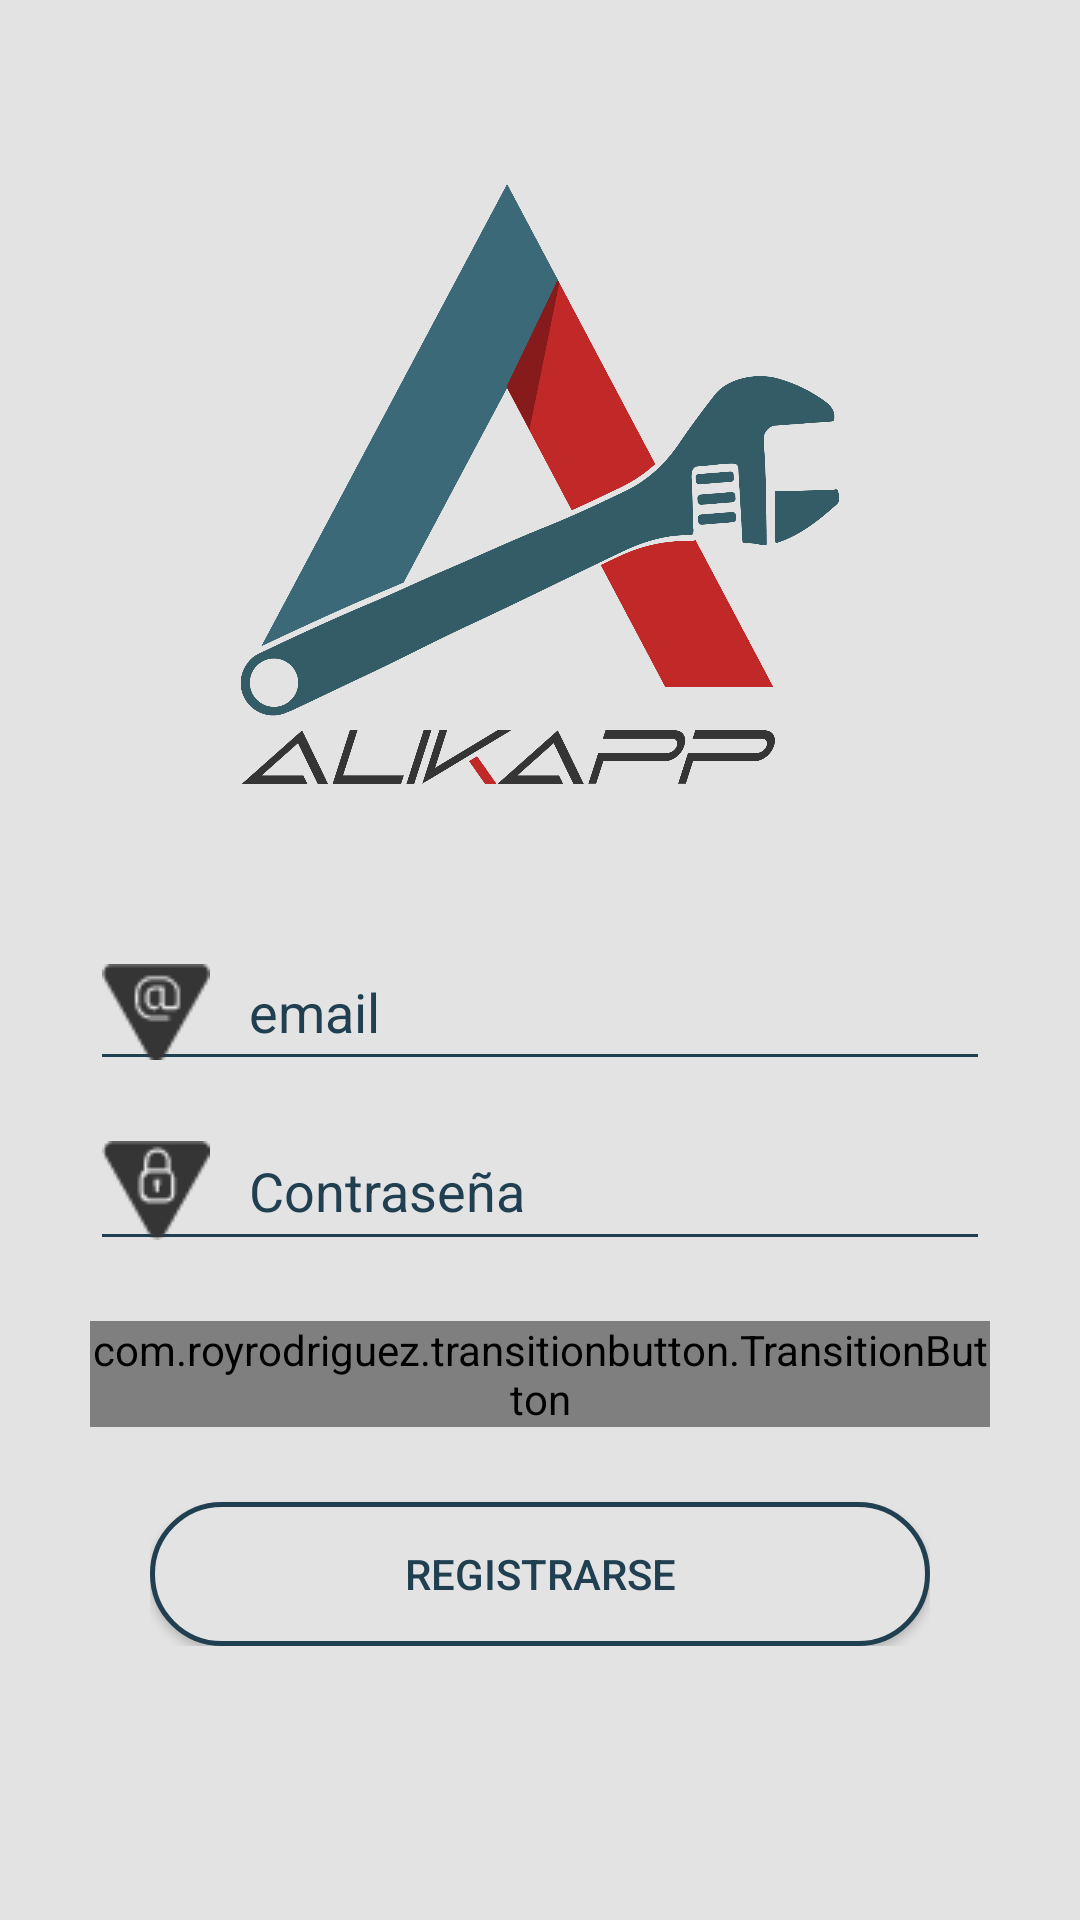

Write the Android layout XML for this screen, with the resource values it uses.
<!-- AndroidManifest.xml: application theme Theme.AppCompat.DayNight.NoActionBar -->
<!-- res/layout/activity_customer_login.xml -->
<?xml version="1.0" encoding="utf-8"?>
<androidx.constraintlayout.widget.ConstraintLayout xmlns:android="http://schemas.android.com/apk/res/android"
    xmlns:app="http://schemas.android.com/apk/res-auto"
    xmlns:tools="http://schemas.android.com/tools"
    android:layout_width="match_parent"
    android:layout_height="match_parent"
    tools:context="com.Alikapp.alikappconductor.CustomerLoginActivity"
    android:orientation="vertical"
    android:background="#e4e3e3"
    android:layout_gravity="center"
    >

    <LinearLayout
        android:id="@+id/linearLayout"
        android:layout_width="match_parent"
        android:layout_height="wrap_content"
        android:background="#e4e3e3"
        android:padding="30dp"
        android:orientation="vertical"
        app:layout_constraintBottom_toBottomOf="parent"
        app:layout_constraintTop_toTopOf="parent"
        tools:ignore="MissingConstraints">

            <androidx.constraintlayout.widget.ConstraintLayout
            android:layout_width="match_parent"
            android:layout_height="wrap_content">

                <ImageView
                    android:layout_width="300dp"
                    android:layout_height="200dp"
                    android:src="@mipmap/logo_alikapp"
                    app:layout_constraintBottom_toBottomOf="parent"
                    app:layout_constraintEnd_toEndOf="parent"
                    app:layout_constraintStart_toStartOf="parent"
                    app:layout_constraintTop_toTopOf="parent" />

            </androidx.constraintlayout.widget.ConstraintLayout>

        <EditText
            android:id="@+id/email"
            android:layout_width="match_parent"
            android:layout_height="wrap_content"
            android:layout_marginTop="50dp"
            android:backgroundTint="#204051"
            android:drawableStart="@drawable/ic_mail5"
            android:drawableTint="#353535"
            android:hint="   email"
            android:textColor="#204051"
            android:textColorHint="#204051" />

        <EditText
            android:id="@+id/password"
            android:layout_width="match_parent"
            android:layout_height="wrap_content"
            android:layout_marginTop="10dp"
            android:backgroundTint="#204051"
            android:drawableStart="@drawable/ic_password5"
            android:drawableTint="#353535"
            android:hint="   Contraseña"
            android:inputType="textPassword"
            android:textColor="#204051"
            android:textColorHint="#204051" />

        <androidx.constraintlayout.widget.ConstraintLayout
            android:layout_width="match_parent"
            android:layout_height="wrap_content">

            <com.royrodriguez.transitionbutton.TransitionButton
                android:id="@+id/logint"
                android:layout_width="match_parent"
                android:layout_height="wrap_content"
                android:background="@drawable/boton_login"
                android:gravity="center"
                android:layout_marginTop="20dp"
                android:text="Iniciar Sesión"
                android:textColor="@android:color/white"
                app:defaultColor="#204051"
                app:layout_constraintBottom_toBottomOf="parent"
                app:layout_constraintEnd_toEndOf="parent"
                app:layout_constraintStart_toStartOf="parent"
                app:layout_constraintTop_toTopOf="parent"
                app:loaderColor="#e4e3e3" />


        </androidx.constraintlayout.widget.ConstraintLayout>



        <LinearLayout
            android:layout_width="match_parent"
            android:layout_height="wrap_content"
            android:orientation="vertical"
            android:padding="20dp"
            >

            <Button

                android:id="@+id/registration"
                android:layout_width="match_parent"
                android:layout_height="wrap_content"
                android:layout_marginTop="5dp"
                android:background="@drawable/btn_login_ripple"
                android:text="registrarse"
                android:textColor="@drawable/txt_btn_login"
                />

        </LinearLayout>

        <ImageView
            android:layout_width="10dp"
            android:layout_height="10dp" />
    </LinearLayout>

    <LinearLayout
        android:id="@+id/splash"
        android:layout_width="match_parent"
        android:orientation="vertical"
        android:layout_height="match_parent"
        android:visibility="gone"
        android:background="@color/AlikappGris"
        tools:context=".splashScreen"
        >

        <ImageView
            android:id="@+id/imagenlogo"
            android:layout_width="match_parent"
            android:layout_height="200dp"
            android:layout_marginTop="200dp"
            android:foregroundGravity="center"
            android:src="@mipmap/logo_alikapp"
            tools:layout_editor_absoluteX="105dp"
            tools:layout_editor_absoluteY="265dp" />

        <TextView
            android:id="@+id/textAlikapp"
            android:layout_width="match_parent"
            android:layout_height="wrap_content"
            android:fontFamily="@font/abeezee"
            android:gravity="center"
            android:text=" Urgencias Mecánicas"
            android:textColor="@color/AlikappBlue"
            android:textSize="18sp"
            android:layout_marginStart="-20dp"
            tools:ignore="MissingConstraints"
            tools:layout_editor_absoluteX="139dp"
            tools:layout_editor_absoluteY="696dp" />


    </LinearLayout>

</androidx.constraintlayout.widget.ConstraintLayout>
<!-- resources referenced by this layout -->
<resources>
  <color name="AlikappBlue">#204051</color>
  <color name="AlikappGris">#E4E3E3</color>
  <!-- drawable boton_login (drawable) -->
  <?xml version="1.0" encoding="utf-8"?>
  <shape xmlns:android="http://schemas.android.com/apk/res/android"
      xmlns:tools="http://schemas.android.com/tools"
      android:shape="rectangle"
      tools:ignore="ExtraText">
      <corners android:radius="200dp"/>
      <stroke android:width="5px"
          android:color="#204051"
          />
      <solid android:color="@color/AlikappGris"/>
  
  </shape>
  <!-- drawable btn_login_ripple (drawable) -->
  <?xml version="1.0" encoding="utf-8"?>
  <ripple xmlns:android="http://schemas.android.com/apk/res/android"
      android:color="#303030">
      <item android:drawable="@drawable/boton_login"/>
  
  
  </ripple>
  <!-- drawable ic_mail5: png bitmap (drawable, 637 bytes) -->
  <!-- drawable ic_password5: png bitmap (drawable, 650 bytes) -->
  <!-- drawable txt_btn_login (drawable) -->
  <?xml version="1.0" encoding="utf-8"?>
  <selector xmlns:android="http://schemas.android.com/apk/res/android">
      <item android:state_pressed="false" android:color="@color/AlikappBlue"/>
      <item android:state_pressed="true" android:color="@color/AlikappGris"/>
  </selector>
  <!-- mipmap logo_alikapp: png bitmap (mipmap-xxxhdpi, 101535 bytes) -->
</resources>
